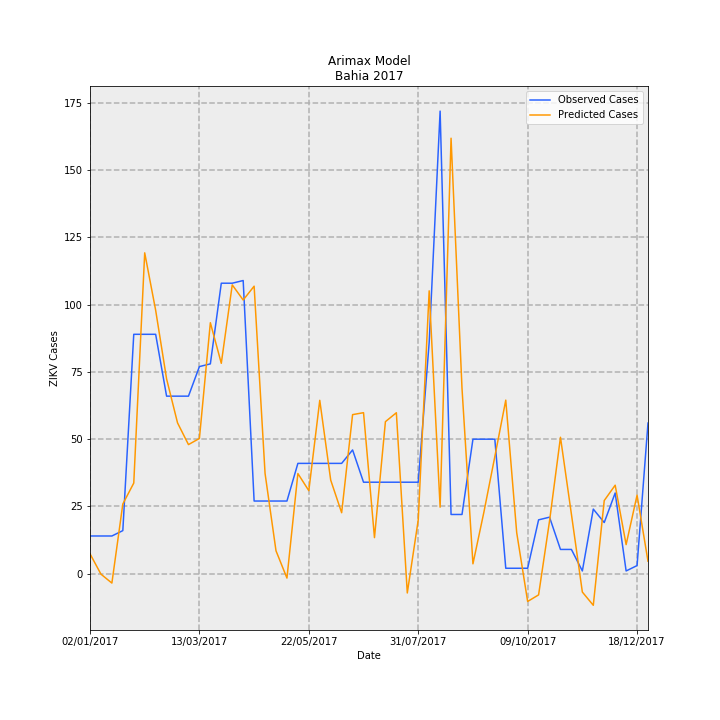

The file beside this chart, header and first rows:
Date, predictions_incidence, observed_incidence, Predicted Cases, Observed Cases, error
02/01/2017, 0.04808, 0.09124, 7.377, 14.0, 6.623
09/01/2017, -0.001232, 0.09124, -0.1891, 14.0, 14.19
16/01/2017, -0.02288, 0.09124, -3.511, 14.0, 17.51
23/01/2017, 0.1687, 0.1043, 25.89, 16.0, -9.893
30/01/2017, 0.2195, 0.58, 33.68, 89.0, 55.32
06/02/2017, 0.7774, 0.58, 119.3, 89.0, -30.29
13/02/2017, 0.6384, 0.58, 97.96, 89.0, -8.963
20/02/2017, 0.4719, 0.4301, 72.42, 66.0, -6.418
27/02/2017, 0.3654, 0.4301, 56.07, 66.0, 9.934
06/03/2017, 0.3127, 0.4301, 47.99, 66.0, 18.01
13/03/2017, 0.3276, 0.5018, 50.27, 77.0, 26.73
20/03/2017, 0.6082, 0.5083, 93.32, 78.0, -15.32
27/03/2017, 0.5097, 0.7038, 78.22, 108, 29.78
03/04/2017, 0.6998, 0.7038, 107.4, 108, 0.6191
10/04/2017, 0.6631, 0.7104, 101.8, 109.0, 7.25
17/04/2017, 0.6966, 0.176, 106.9, 27, -79.9
24/04/2017, 0.2428, 0.176, 37.26, 27, -10.26
01/05/2017, 0.05534, 0.176, 8.492, 27, 18.51
08/05/2017, -0.01075, 0.176, -1.65, 27, 28.65
15/05/2017, 0.2426, 0.2672, 37.23, 41, 3.775
22/05/2017, 0.201, 0.2672, 30.85, 41, 10.15
29/05/2017, 0.42, 0.2672, 64.45, 41, -23.45
05/06/2017, 0.2267, 0.2672, 34.78, 41, 6.22
12/06/2017, 0.1476, 0.2672, 22.65, 41, 18.35
19/06/2017, 0.3854, 0.2998, 59.13, 46.0, -13.13
26/06/2017, 0.3901, 0.2216, 59.85, 34.0, -25.85
03/07/2017, 0.08726, 0.2216, 13.39, 34.0, 20.61
10/07/2017, 0.3683, 0.2216, 56.51, 34.0, -22.51
17/07/2017, 0.3899, 0.2216, 59.83, 34.0, -25.83
24/07/2017, -0.04685, 0.2216, -7.189, 34.0, 41.19
31/07/2017, 0.1302, 0.2216, 19.97, 34.0, 14.03
07/08/2017, 0.6854, 0.5605, 105.2, 86.0, -19.17
14/08/2017, 0.161, 1.121, 24.71, 172.0, 147.3
21/08/2017, 1.055, 0.1434, 161.9, 22.0, -139.9
28/08/2017, 0.4491, 0.1434, 68.92, 22.0, -46.92
04/09/2017, 0.02377, 0.3259, 3.648, 50.0, 46.35
11/09/2017, 0.1489, 0.3259, 22.85, 50.0, 27.15
18/09/2017, 0.2836, 0.3259, 43.52, 50.0, 6.484
25/09/2017, 0.4205, 0.01303, 64.52, 2.0, -62.52
02/10/2017, 0.09925, 0.01303, 15.23, 2.0, -13.23
09/10/2017, -0.06744, 0.01303, -10.35, 2.0, 12.35
16/10/2017, -0.05149, 0.1303, -7.901, 20.0, 27.9
23/10/2017, 0.1274, 0.1369, 19.55, 21.0, 1.446
30/10/2017, 0.3305, 0.05865, 50.71, 9.0, -41.71
06/11/2017, 0.144, 0.05865, 22.1, 9.0, -13.1
13/11/2017, -0.04464, 0.006517, -6.849, 1.0, 7.849
20/11/2017, -0.07671, 0.1564, -11.77, 24.0, 35.77
27/11/2017, 0.1771, 0.1238, 27.18, 19.0, -8.18
04/12/2017, 0.2143, 0.1955, 32.89, 30, -2.886
11/12/2017, 0.07032, 0.006517, 10.79, 1.0, -9.791
18/12/2017, 0.1902, 0.01955, 29.18, 3.0, -26.18
25/12/2017, 0.0301, 0.365, 4.619, 56.0, 51.38
